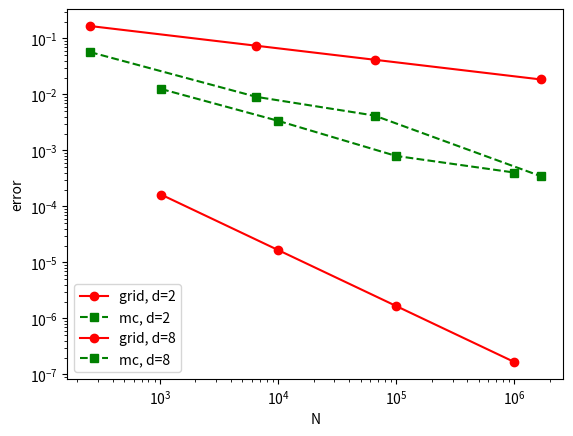

The matplotlib source for this figure:
import matplotlib.pyplot as plt
import numpy as np

rng = np.random.default_rng(1)
targets = (10**3, 10**4, 10**5, 10**6)


def f(x):
    return (x**2).sum(axis=-1)

def grid(d, n):
    g = (np.arange(n) + 0.5) / n
    p = np.stack(np.meshgrid(*([g] * d), indexing="ij"), -1).reshape(-1, d)
    return abs(f(p).mean() - d / 3)

def mc(d, N):
    e = [f(rng.random((N, d))).mean() - d / 3 for _ in range(10)]
    return np.sqrt(np.mean(np.square(e)))

for d in [2, 8]:
    ns = [max(2, round(t ** (1 / d))) for t in targets]
    Ns = [n**d for n in ns]
    plt.loglog(Ns, [grid(d, n) for n in ns], "o-", color='red', label=f"grid, d={d}")
    plt.loglog(Ns, [mc(d, N) for N in Ns], "s--", color='green', label=f"mc, d={d}")

plt.xlabel("N")
plt.ylabel("error")
plt.legend()
plt.savefig("why_mc.png", dpi=140)
plt.show()
